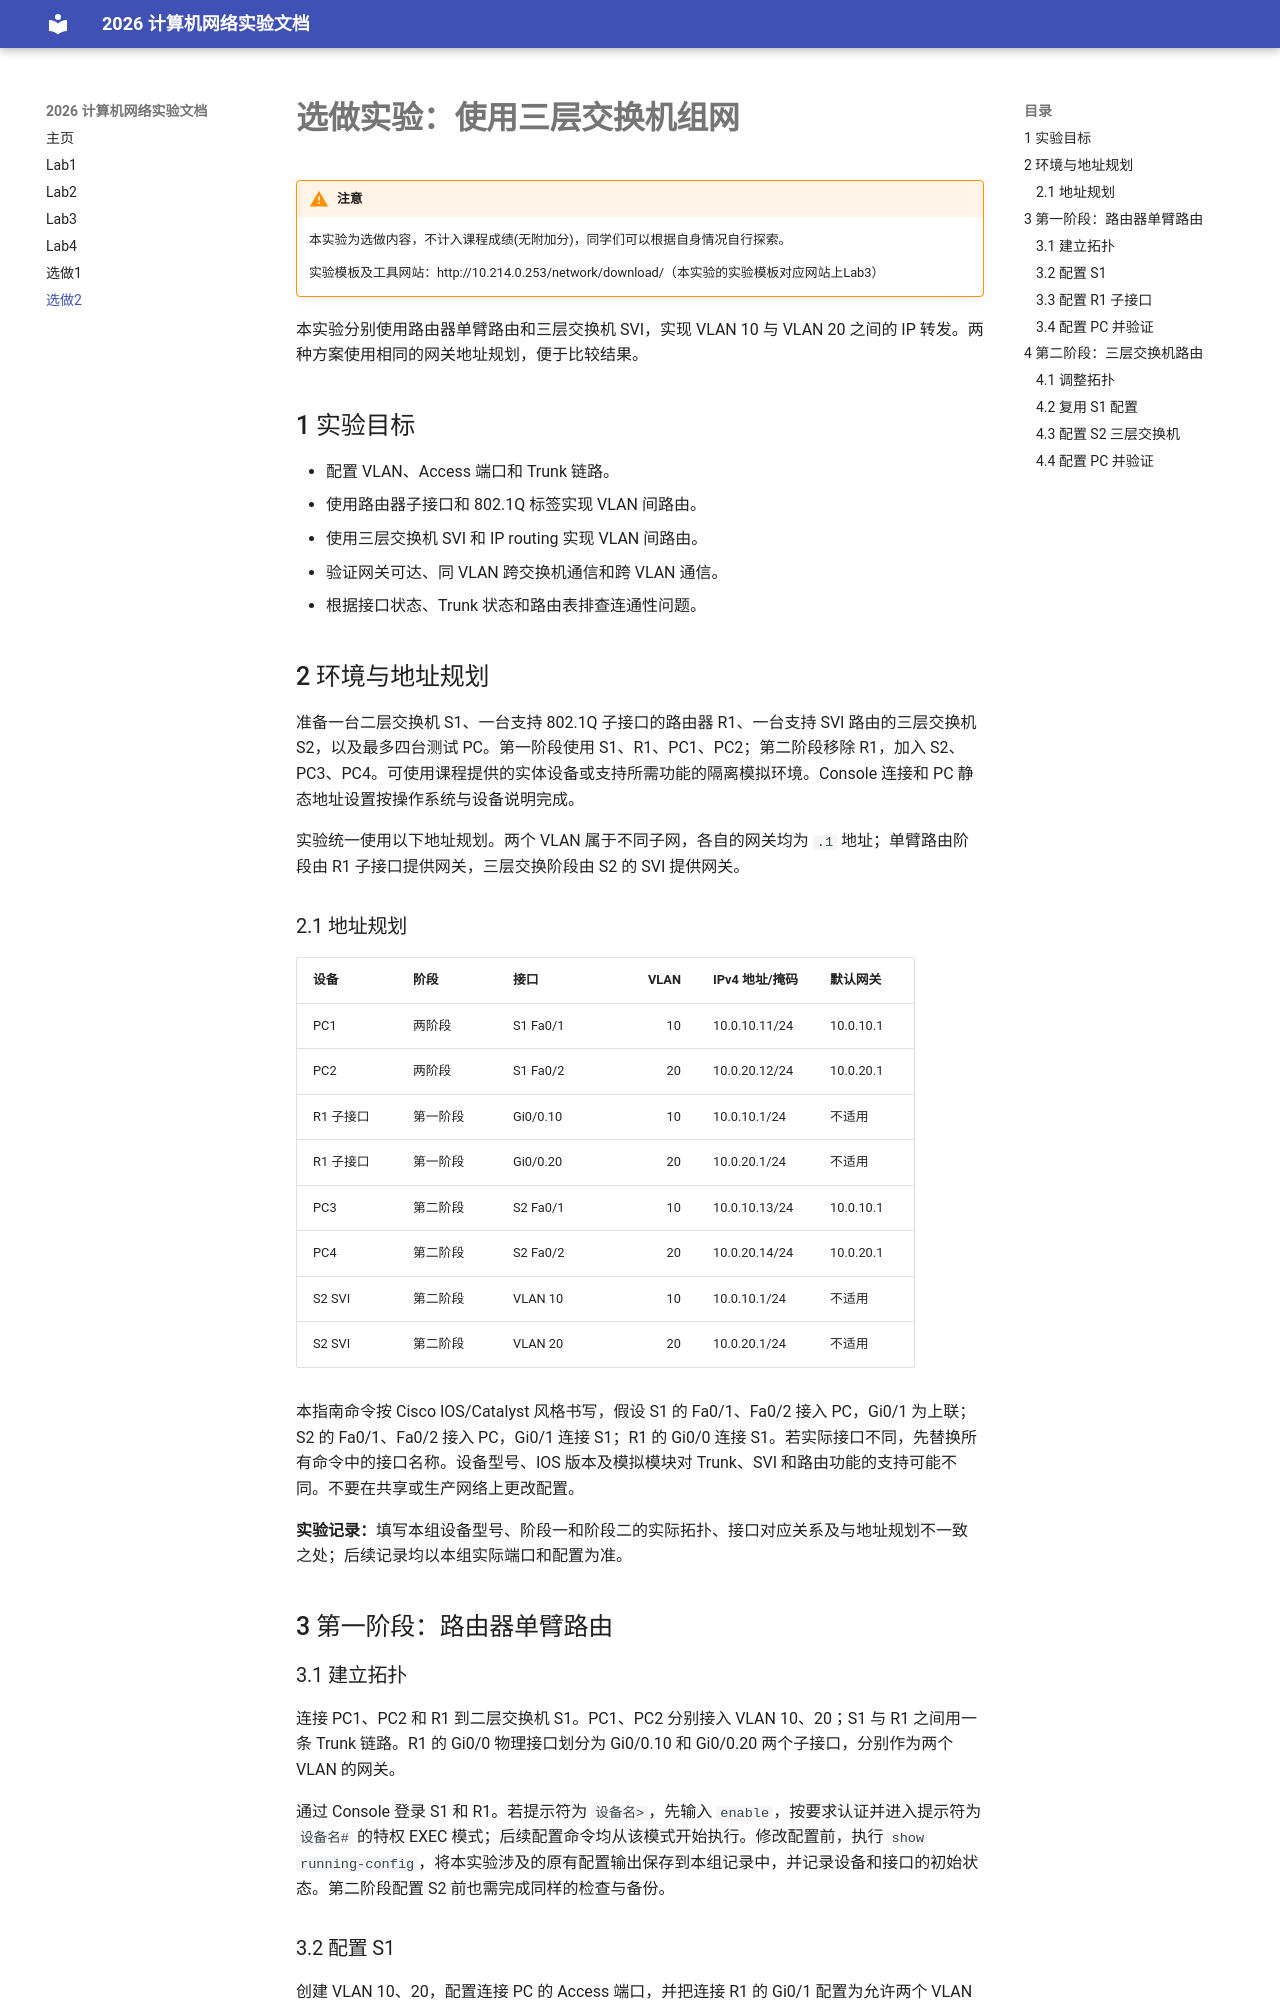

repository: ZJU-Zhiyi/2026netlab · page: 三层交换机/index.html · generator: mkdocs

# 选做实验：使用三层交换机组网

!!! warning "注意"
    本实验为选做内容，不计入课程成绩(无附加分)，同学们可以根据自身情况自行探索。

    实验模板及工具网站：http://10.214.0.253/network/download/（本实验的实验模板对应网站上Lab3）

本实验分别使用路由器单臂路由和三层交换机 SVI，实现 VLAN 10 与 VLAN 20 之间的 IP 转发。两种方案使用相同的网关地址规划，便于比较结果。

## 1 实验目标

- 配置 VLAN、Access 端口和 Trunk 链路。
- 使用路由器子接口和 802.1Q 标签实现 VLAN 间路由。
- 使用三层交换机 SVI 和 IP routing 实现 VLAN 间路由。
- 验证网关可达、同 VLAN 跨交换机通信和跨 VLAN 通信。
- 根据接口状态、Trunk 状态和路由表排查连通性问题。

## 2 环境与地址规划

准备一台二层交换机 S1、一台支持 802.1Q 子接口的路由器 R1、一台支持 SVI 路由的三层交换机 S2，以及最多四台测试 PC。第一阶段使用 S1、R1、PC1、PC2；第二阶段移除 R1，加入 S2、PC3、PC4。可使用课程提供的实体设备或支持所需功能的隔离模拟环境。Console 连接和 PC 静态地址设置按操作系统与设备说明完成。

实验统一使用以下地址规划。两个 VLAN 属于不同子网，各自的网关均为 `.1` 地址；单臂路由阶段由 R1 子接口提供网关，三层交换阶段由 S2 的 SVI 提供网关。

### 2.1 地址规划

| 设备 | 阶段 | 接口 | VLAN | IPv4 地址/掩码 | 默认网关 |
| --- | --- | --- | ---: | --- | --- |
| PC1 | 两阶段 | S1 Fa0/1 | 10 | 10.0.10.11/24 | 10.0.10.1 |
| PC2 | 两阶段 | S1 Fa0/2 | 20 | 10.0.20.12/24 | 10.0.20.1 |
| R1 子接口 | 第一阶段 | Gi0/0.10 | 10 | 10.0.10.1/24 | 不适用 |
| R1 子接口 | 第一阶段 | Gi0/0.20 | 20 | 10.0.20.1/24 | 不适用 |
| PC3 | 第二阶段 | S2 Fa0/1 | 10 | 10.0.10.13/24 | 10.0.10.1 |
| PC4 | 第二阶段 | S2 Fa0/2 | 20 | 10.0.20.14/24 | 10.0.20.1 |
| S2 SVI | 第二阶段 | VLAN 10 | 10 | 10.0.10.1/24 | 不适用 |
| S2 SVI | 第二阶段 | VLAN 20 | 20 | 10.0.20.1/24 | 不适用 |

本指南命令按 Cisco IOS/Catalyst 风格书写，假设 S1 的 Fa0/1、Fa0/2 接入 PC，Gi0/1 为上联；S2 的 Fa0/1、Fa0/2 接入 PC，Gi0/1 连接 S1；R1 的 Gi0/0 连接 S1。若实际接口不同，先替换所有命令中的接口名称。设备型号、IOS 版本及模拟模块对 Trunk、SVI 和路由功能的支持可能不同。不要在共享或生产网络上更改配置。

**实验记录：**填写本组设备型号、阶段一和阶段二的实际拓扑、接口对应关系及与地址规划不一致之处；后续记录均以本组实际端口和配置为准。

## 3 第一阶段：路由器单臂路由

### 3.1 建立拓扑

连接 PC1、PC2 和 R1 到二层交换机 S1。PC1、PC2 分别接入 VLAN 10、20；S1 与 R1 之间用一条 Trunk 链路。R1 的 Gi0/0 物理接口划分为 Gi0/0.10 和 Gi0/0.20 两个子接口，分别作为两个 VLAN 的网关。

通过 Console 登录 S1 和 R1。若提示符为 `设备名>`，先输入 `enable`，按要求认证并进入提示符为 `设备名#` 的特权 EXEC 模式；后续配置命令均从该模式开始执行。修改配置前，执行 `show running-config`，将本实验涉及的原有配置输出保存到本组记录中，并记录设备和接口的初始状态。第二阶段配置 S2 前也需完成同样的检查与备份。
